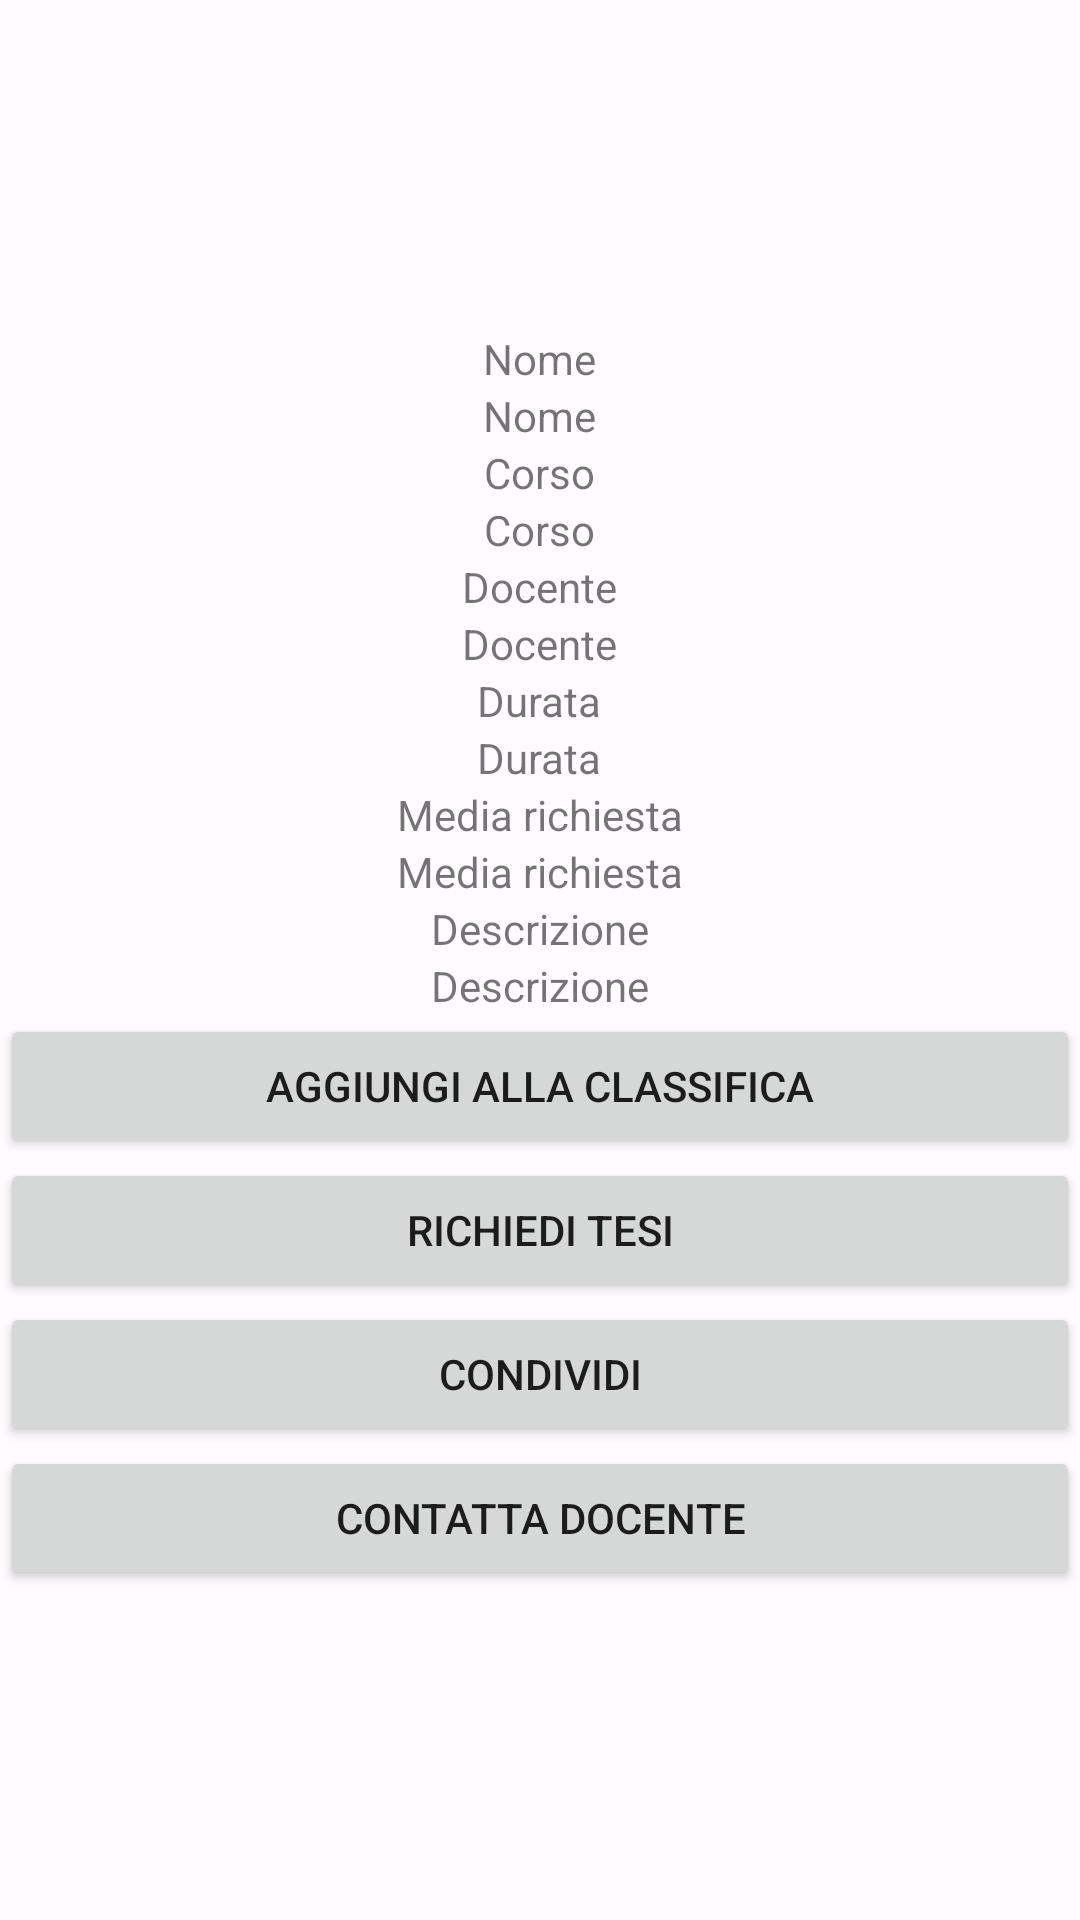

The Android layout XML behind this screen, and the referenced resources:
<!-- AndroidManifest.xml: application theme AppTheme -->
<!-- res/layout/activity_visualizza_tesi2.xml -->
<?xml version="1.0" encoding="utf-8"?>
<androidx.constraintlayout.widget.ConstraintLayout xmlns:android="http://schemas.android.com/apk/res/android"
    xmlns:app="http://schemas.android.com/apk/res-auto"
    xmlns:tools="http://schemas.android.com/tools"
    android:layout_width="match_parent"
    android:layout_height="match_parent"
    tools:context=".studenti.VisualizzaTesiStudenteActivity">

    <LinearLayout
        android:layout_width="match_parent"
        android:layout_height="match_parent"
        android:gravity="center"
        android:orientation="vertical"
        app:layout_constraintTop_toTopOf="parent">

        <ImageView
            android:id="@+id/qr"
            android:layout_width="wrap_content"
            android:layout_height="wrap_content"
            />

        <TextView
            android:layout_width="wrap_content"
            android:layout_height="wrap_content"
            android:text="Nome" />

        <TextView
            android:id="@+id/nome"
            android:layout_width="wrap_content"
            android:layout_height="wrap_content"
            android:text="Nome" />

        <TextView
            android:layout_width="wrap_content"
            android:layout_height="wrap_content"
            android:text="Corso" />

        <TextView
            android:id="@+id/corso"
            android:layout_width="wrap_content"
            android:layout_height="wrap_content"
            android:text="Corso" />

        <TextView
            android:layout_width="wrap_content"
            android:layout_height="wrap_content"
            android:text="Docente" />

        <TextView
            android:id="@+id/docente"
            android:layout_width="wrap_content"
            android:layout_height="wrap_content"
            android:text="Docente" />

        <TextView
            android:layout_width="wrap_content"
            android:layout_height="wrap_content"
            android:text="Durata" />

        <TextView
            android:id="@+id/durata"
            android:layout_width="wrap_content"
            android:layout_height="wrap_content"
            android:text="Durata" />

        <TextView
            android:layout_width="wrap_content"
            android:layout_height="wrap_content"
            android:text="Media richiesta" />

        <TextView
            android:id="@+id/media"
            android:layout_width="wrap_content"
            android:layout_height="wrap_content"
            android:text="Media richiesta" />

        <TextView
            android:layout_width="wrap_content"
            android:layout_height="wrap_content"
            android:text="Descrizione" />

        <TextView
            android:id="@+id/descrizione"
            android:layout_width="wrap_content"
            android:layout_height="wrap_content"
            android:text="Descrizione" />

        <Button
            android:id="@+id/classifica"
            android:layout_width="match_parent"
            android:layout_height="wrap_content"
            android:text="Aggiungi alla classifica"
            />

        <Button
            android:id="@+id/richiesta"
            android:layout_width="match_parent"
            android:layout_height="wrap_content"
            android:text="Richiedi tesi"
            />

        <Button
            android:layout_width="match_parent"
            android:layout_height="wrap_content"
            android:id="@+id/condividi"
            android:text="Condividi"/>

        <Button
            android:id="@+id/contatta"
            android:layout_width="match_parent"
            android:layout_height="wrap_content"
            android:text="Contatta docente"
            />
    </LinearLayout>

</androidx.constraintlayout.widget.ConstraintLayout>
<!-- resources referenced by this layout -->
<resources>
  <color name="md_theme_light_primary">#384AE2</color>
  <color name="md_theme_light_onPrimary">#FFFFFF</color>
  <color name="md_theme_light_primaryContainer">#DFE0FF</color>
  <color name="md_theme_light_onPrimaryContainer">#000965</color>
  <color name="md_theme_light_secondary">#006495</color>
  <color name="md_theme_light_onSecondary">#FFFFFF</color>
  <color name="md_theme_light_secondaryContainer">#CBE6FF</color>
  <color name="md_theme_light_onSecondaryContainer">#001E30</color>
  <color name="md_theme_light_tertiary">#006A62</color>
  <color name="md_theme_light_onTertiary">#FFFFFF</color>
  <color name="md_theme_light_tertiaryContainer">#56FAEA</color>
  <color name="md_theme_light_onTertiaryContainer">#00201D</color>
  <color name="md_theme_light_error">#BA1A1A</color>
  <color name="md_theme_light_errorContainer">#FFDAD6</color>
  <color name="md_theme_light_onError">#FFFFFF</color>
  <color name="md_theme_light_onErrorContainer">#410002</color>
  <color name="md_theme_light_background">#FFFBFF</color>
  <color name="md_theme_light_onBackground">#1B1B1F</color>
  <color name="md_theme_light_surface">#FFFBFF</color>
  <color name="md_theme_light_onSurface">#1B1B1F</color>
  <color name="md_theme_light_surfaceVariant">#E3E1EC</color>
  <color name="md_theme_light_onSurfaceVariant">#46464F</color>
  <color name="md_theme_light_outline">#777680</color>
  <color name="md_theme_light_inverseOnSurface">#F3F0F4</color>
  <color name="md_theme_light_inverseSurface">#303034</color>
  <color name="md_theme_light_inversePrimary">#BDC2FF</color>
</resources>
